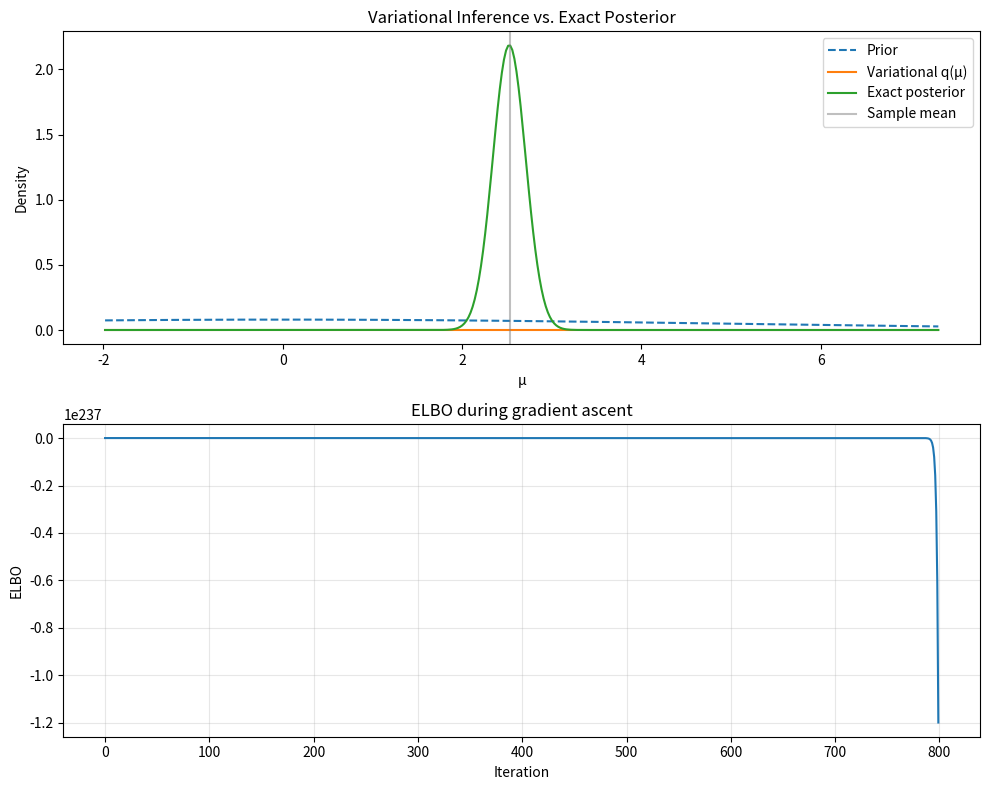

This chart was generated by the following Python code:
from __future__ import annotations

import math
from dataclasses import dataclass
from typing import List, Tuple

import matplotlib.pyplot as plt
import numpy as np


@dataclass
class ModelConfig:
    """Configuration for the conjugate Gaussian model."""

    obs_std: float = 1.0  # Known observation noise standard deviation (σ)
    prior_var: float = 25.0  # Prior variance on the latent mean (τ^2)


@dataclass
class VIResult:
    """Container for the variational inference run."""

    mean: float
    std: float
    elbo_values: List[float]
    means: List[float]
    stds: List[float]


def generate_data(true_mean: float, size: int, config: ModelConfig, seed: int = 0) -> np.ndarray:
    rng = np.random.default_rng(seed)
    return rng.normal(loc=true_mean, scale=config.obs_std, size=size)


def compute_elbo(data: np.ndarray, mean: float, log_std: float, config: ModelConfig) -> float:
    """Analytical ELBO for q(μ) = N(mean, std^2) against the conjugate model."""
    obs_var = config.obs_std ** 2
    prior_var = config.prior_var
    std_sq = math.exp(2.0 * log_std)  # Note: std = exp(log_std)
    n = data.size

    # Expected log-likelihood term E_q[log p(y | μ)]
    centered_sq = np.square(data - mean)
    expected_ll = -0.5 * n * math.log(2.0 * math.pi * obs_var)
    expected_ll -= 0.5 * (np.sum(centered_sq) + n * std_sq) / obs_var

    # Expected log prior term E_q[log p(μ)]
    expected_log_prior = -0.5 * math.log(2.0 * math.pi * prior_var)
    expected_log_prior -= 0.5 * (std_sq + mean**2) / prior_var

    # Entropy of q(μ) contributes as -E_q[log q(μ)]
    entropy = 0.5 * (1.0 + math.log(2.0 * math.pi)) + log_std

    return expected_ll + expected_log_prior + entropy


def compute_gradients(data: np.ndarray, mean: float, log_std: float, config: ModelConfig) -> Tuple[float, float]:
    """Closed-form gradients of the ELBO with respect to mean and log_std."""
    obs_var = config.obs_std ** 2
    prior_var = config.prior_var
    std_sq = math.exp(2.0 * log_std)
    n = data.size

    grad_mean = -(np.sum(mean - data) / obs_var) - mean / prior_var
    grad_log_std = -(n * std_sq / obs_var) - (std_sq / prior_var) + 1.0
    return grad_mean, grad_log_std


def run_variational_inference(
    data: np.ndarray,
    config: ModelConfig,
    lr: float = 0.05,
    steps: int = 600,
    init_mean: float = 0.0,
    init_log_std: float = math.log(1.0),
) -> VIResult:
    mean = init_mean
    log_std = init_log_std

    elbo_values: List[float] = []
    means: List[float] = []
    stds: List[float] = []

    for _ in range(steps):
        elbo_values.append(compute_elbo(data, mean, log_std, config))
        means.append(mean)
        stds.append(math.exp(log_std))

        grad_mean, grad_log_std = compute_gradients(data, mean, log_std, config)
        mean += lr * grad_mean
        log_std += lr * grad_log_std

    return VIResult(mean=mean, std=math.exp(log_std), elbo_values=elbo_values, means=means, stds=stds)


def closed_form_posterior(data: np.ndarray, config: ModelConfig) -> Tuple[float, float]:
    """Exact conjugate posterior for comparison."""
    obs_var = config.obs_std ** 2
    prior_var = config.prior_var
    n = data.size

    precision = n / obs_var + 1.0 / prior_var
    posterior_var = 1.0 / precision
    posterior_mean = posterior_var * (np.sum(data) / obs_var)
    return posterior_mean, math.sqrt(posterior_var)


def describe_math(data: np.ndarray, config: ModelConfig) -> None:
    """Prints an explanation of the variational objective and its components."""
    print("\n=== 模型设定 ===")
    print("观测数据: y_i ~ Normal(μ, σ^2)，其中 σ 已知。")
    print("先验: μ ~ Normal(0, τ^2)。")
    print(f"当前示例使用 σ = {config.obs_std:.1f}, τ^2 = {config.prior_var:.1f}, 样本量 N = {data.size}.")

    print("\n=== 变分族 ===")
    print("使用均值为 m、标准差为 s 的单变量正态分布 q(μ) = Normal(m, s^2)。")

    print("\n=== 证据下界 (ELBO) ===")
    print("ELBO(m, s) = E_q[log p(y | μ)] + E_q[log p(μ)] - E_q[log q(μ)]")
    print("由于模型是共轭的，每一项可以解析计算：")
    print("1) E_q[log p(y | μ)] = -½ N log(2πσ^2) - ½σ^{-2} Σ [(y_i - m)^2 + s^2]")
    print("2) E_q[log p(μ)] = -½ log(2πτ^2) - ½τ^{-2} (s^2 + m^2)")
    print("3) -E_q[log q(μ)] = ½ log(2π e s^2)")
    print("对 m 和 log s 求导即可得到梯度，从而使用梯度上升最大化 ELBO。")


def plot_results(
    data: np.ndarray,
    config: ModelConfig,
    vi_result: VIResult,
    exact_posterior: Tuple[float, float],
) -> None:
    prior_mean = 0.0
    prior_std = math.sqrt(config.prior_var)
    exact_mean, exact_std = exact_posterior

    xs = np.linspace(min(data) - 3, max(data) + 3, 400)

    def normal_pdf(x, mean, std):
        coeff = 1.0 / (std * math.sqrt(2.0 * math.pi))
        return coeff * np.exp(-0.5 * ((x - mean) / std) ** 2)

    plt.figure(figsize=(10, 8))

    # Posterior densities panel
    ax1 = plt.subplot(2, 1, 1)
    ax1.plot(xs, normal_pdf(xs, prior_mean, prior_std), label="Prior", linestyle="--")
    ax1.plot(xs, normal_pdf(xs, vi_result.mean, vi_result.std), label="Variational q(μ)")
    ax1.plot(xs, normal_pdf(xs, exact_mean, exact_std), label="Exact posterior")
    ax1.axvline(np.mean(data), color="gray", alpha=0.5, label="Sample mean")
    ax1.set_title("Variational Inference vs. Exact Posterior")
    ax1.set_xlabel("μ")
    ax1.set_ylabel("Density")
    ax1.legend()

    # ELBO convergence panel
    ax2 = plt.subplot(2, 1, 2)
    ax2.plot(vi_result.elbo_values)
    ax2.set_title("ELBO during gradient ascent")
    ax2.set_xlabel("Iteration")
    ax2.set_ylabel("ELBO")
    ax2.grid(alpha=0.3)

    plt.tight_layout()
    plt.show()


def main():
    config = ModelConfig(obs_std=1.0, prior_var=25.0)
    data = generate_data(true_mean=2.5, size=30, config=config, seed=2024)

    describe_math(data, config)

    vi_result = run_variational_inference(data, config, lr=0.08, steps=800)
    exact_posterior = closed_form_posterior(data, config)

    print("\n=== 对比结果 ===")
    print(f"变分后验: 均值 = {vi_result.mean:.3f}, 标准差 = {vi_result.std:.3f}")
    print(f"精确后验: 均值 = {exact_posterior[0]:.3f}, 标准差 = {exact_posterior[1]:.3f}")
    print(f"样本均值: {np.mean(data):.3f}")

    plot_results(data, config, vi_result, exact_posterior)


if __name__ == "__main__":
    main()
